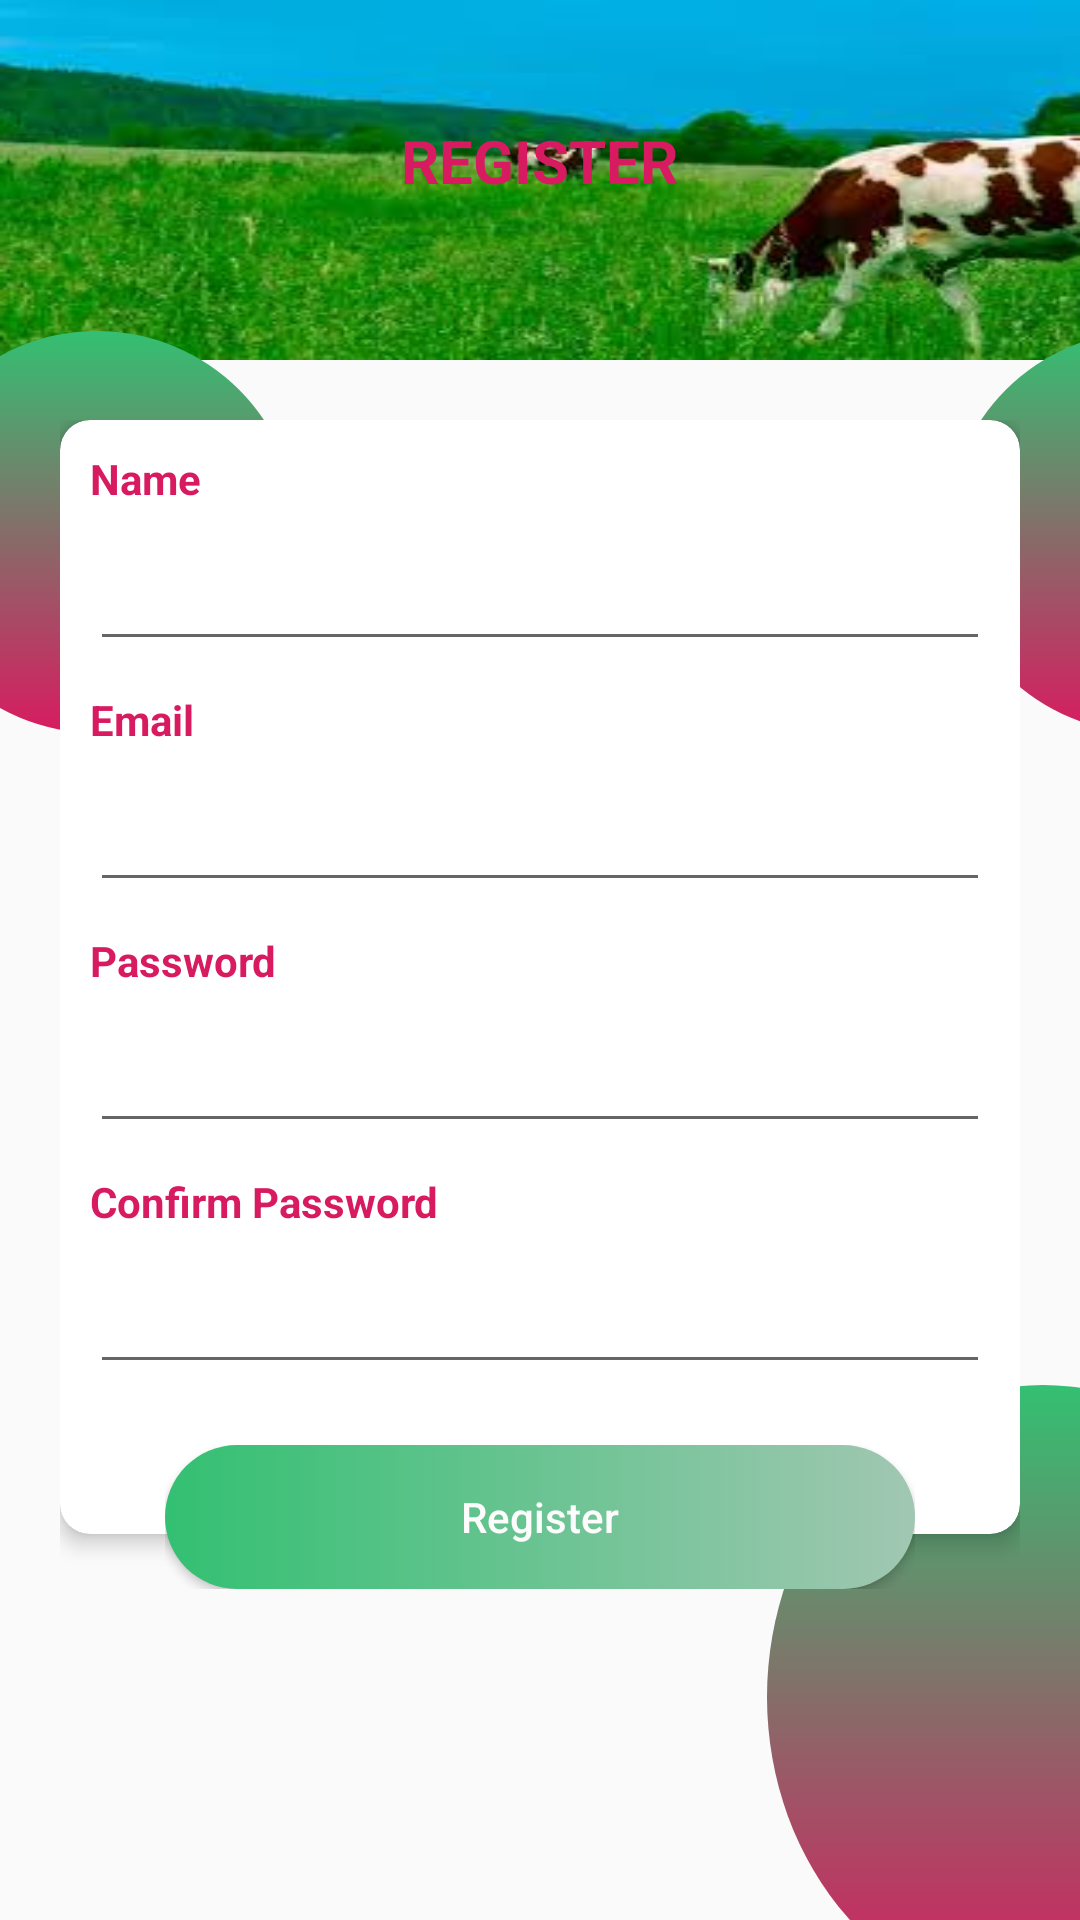

Write the Android layout XML for this screen, with the resource values it uses.
<!-- AndroidManifest.xml: activity theme AppTheme.FullScreen -->
<!-- res/layout/activity_register.xml -->
<?xml version="1.0" encoding="utf-8"?>

<RelativeLayout xmlns:android="http://schemas.android.com/apk/res/android"
    xmlns:app="http://schemas.android.com/apk/res-auto"
    xmlns:tools="http://schemas.android.com/tools"
    android:layout_width="match_parent"
    android:id="@+id/relative"
    android:layout_height="match_parent"
    tools:context=".RegisterActivity">
    <android.support.v7.widget.Toolbar
        android:id="@+id/bgheader"
        android:layout_width="match_parent"
        android:layout_height="120dp"
        android:theme="@style/ToolbarTheme"
        android:background="@drawable/cow"
        />

    <TextView
        android:id="@+id/tvsingup"
        android:elevation="10dp"
        android:layout_width="wrap_content"
        android:layout_height="wrap_content"
        android:text="@string/register"
        android:textSize="20sp"
        android:transitionName="tvlogin"
        android:layout_marginTop="40dp"
        android:textStyle="bold"
        android:layout_centerHorizontal="true"
        android:textColor="@color/colorAccent"/>

    <ImageView
        android:id="@+id/circle"
        android:layout_width="134dp"
        android:layout_height="134dp"
        android:layout_below="@id/bgheader"
        android:src="@drawable/circle"
        android:layout_marginStart="-35dp"
        android:layout_marginTop="-10dp"


        />
    <ImageView
        android:id="@+id/cicle"
        android:layout_width="134dp"
        android:layout_height="134dp"
        android:layout_below="@id/bgheader"
        android:src="@drawable/circle"
        android:layout_marginEnd="-90dp"
        android:layout_marginTop="-10dp"
        android:layout_alignParentEnd="true"

        />

    />
    <ImageView
        android:id="@+id/circl"
        android:layout_width="184dp"
        android:layout_height="208dp"
        android:src="@drawable/circle"
        android:layout_marginEnd="-80dp"
        android:layout_marginBottom="-30dp"
        android:layout_alignParentEnd="true"
        android:layout_alignParentBottom="true"

        />
    <ScrollView
        android:layout_margin="20dp"
        android:layout_below="@+id/bgheader"
        android:layout_width="match_parent"
        android:layout_height="match_parent">

    <RelativeLayout
        android:id="@+id/rlayout"
        android:layout_width="match_parent"
        android:layout_height="match_parent">
    <android.support.v7.widget.CardView
        android:id="@+id/cv"
        app:cardCornerRadius="10dp"
        android:layout_width="match_parent"
        app:cardElevation="4dp"
        android:layout_height="wrap_content">
        <LinearLayout
            android:layout_width="match_parent"
            android:layout_height="match_parent"
            android:orientation="vertical"
            android:paddingBottom="50dp">
            <TextView
                android:layout_width="wrap_content"
                android:layout_height="wrap_content"
                android:text="Name"
                android:id="@+id/name"

                android:layout_margin="10dp"
                android:textColor="@color/colorAccent"
                android:textStyle="bold"
                android:textSize="14sp"/>
            <EditText
                android:id="@+id/editname"
                android:inputType="text"
                android:layout_width="match_parent"
                android:layout_height="wrap_content"
                android:layout_marginRight="10dp"
                android:layout_marginLeft="10dp"/>
            <TextView
                android:layout_width="wrap_content"
                android:layout_height="wrap_content"
                android:text="Email"
                android:id="@+id/email"

                android:layout_margin="10dp"
                android:textColor="@color/colorAccent"
                android:textStyle="bold"
                android:textSize="14sp"/>
            <EditText
                android:id="@+id/editemail"
                android:inputType="textEmailAddress"
                android:layout_width="match_parent"
                android:layout_height="wrap_content"
                android:layout_marginRight="10dp"
                android:layout_marginLeft="10dp"/>
            <TextView
                android:layout_width="wrap_content"
                android:layout_height="wrap_content"
                android:text="Password"
                android:id="@+id/pass"

                android:layout_margin="10dp"
                android:textColor="@color/colorAccent"
                android:textStyle="bold"
                android:textSize="14sp"/>
            <EditText
                android:id="@+id/editpass"
                android:inputType="textPassword"
                android:layout_width="match_parent"
                android:layout_height="wrap_content"
                android:layout_marginRight="10dp"
                android:layout_marginLeft="10dp"/>
            <TextView
                android:layout_width="wrap_content"
                android:layout_height="wrap_content"
                android:text="Confirm Password"
                android:id="@+id/cpass"

                android:layout_margin="10dp"
                android:textColor="@color/colorAccent"
                android:textStyle="bold"
                android:textSize="14sp"/>
            <EditText
                android:id="@+id/editcpass"
                android:layout_width="match_parent"
                android:layout_height="wrap_content"
                android:inputType="textPassword"
                android:layout_marginRight="10dp"
                android:layout_marginLeft="10dp"/>
        </LinearLayout>

    </android.support.v7.widget.CardView>
    <RelativeLayout
        android:layout_width="wrap_content"
        android:layout_height="wrap_content"
        android:elevation="10dp"
        android:layout_marginTop="-30dp"
        android:layout_marginStart="35dp"
        android:layout_marginEnd="35dp"
        android:layout_below="@id/cv"
        android:layout_alignStart="@id/cv"
        android:layout_alignEnd="@id/cv">
        <Button
            android:id="@+id/btn_register"
            android:layout_width="match_parent"
            android:layout_height="wrap_content"
            android:text="Register"
            android:background="@drawable/bg_ui"
            android:textColor="@color/background_color"
            android:textAllCaps="false"
            />



    </RelativeLayout>
    </RelativeLayout>
    </ScrollView>
</RelativeLayout>
<!-- resources referenced by this layout -->
<resources>
  <color name="background_color">#fcfcfc</color>
  <color name="colorAccent">#D81B60</color>
  <!-- drawable bg_ui (drawable) -->
  <?xml version="1.0" encoding="utf-8"?>
  
  <selector xmlns:android="http://schemas.android.com/apk/res/android">
  <item android:state_pressed="true">
      <shape android:shape="rectangle">
          <solid android:color="@color/mediumgreen">
  
          </solid>
  <corners android:radius="100dp"/>
      </shape>
  </item>
      <item>
          <shape android:shape="rectangle">
              <gradient android:startColor="@color/mediumgreen"
                  android:endColor="@color/colorPrimary"/>
              <corners android:radius="100dp"/>
  
          </shape>
  
      </item>
  </selector>
  <!-- drawable circle (drawable) -->
  <?xml version="1.0" encoding="utf-8"?>
  
  <layer-list xmlns:android="http://schemas.android.com/apk/res/android">
      <item>
          <shape android:shape="oval">
              <gradient android:startColor="@color/colorAccent"
                  android:angle="90"
                  android:endColor="@color/mediumgreen">
  
              </gradient>
  
  
          </shape>
  
      </item>
  
  
  </layer-list>
  <!-- drawable cow: png bitmap (drawable, 82506 bytes) -->
  <string name="register">REGISTER</string>
  <style name="ToolbarTheme" parent="@style/ThemeOverlay.AppCompat.ActionBar">
          <item name="colorControlNormal">@color/background_color</item>
      </style>
  <style name="AppTheme.FullScreen">
      <item name="windowActionBar">false</item>
      <item name="windowNoTitle">true</item>
      <item name="android:windowFullscreen">true</item>
      <item name="android:windowContentOverlay">@null</item>
  
  </style>
  <color name="mediumgreen">#33C072</color>
  <color name="colorPrimary">#A1C7B2</color>
</resources>
